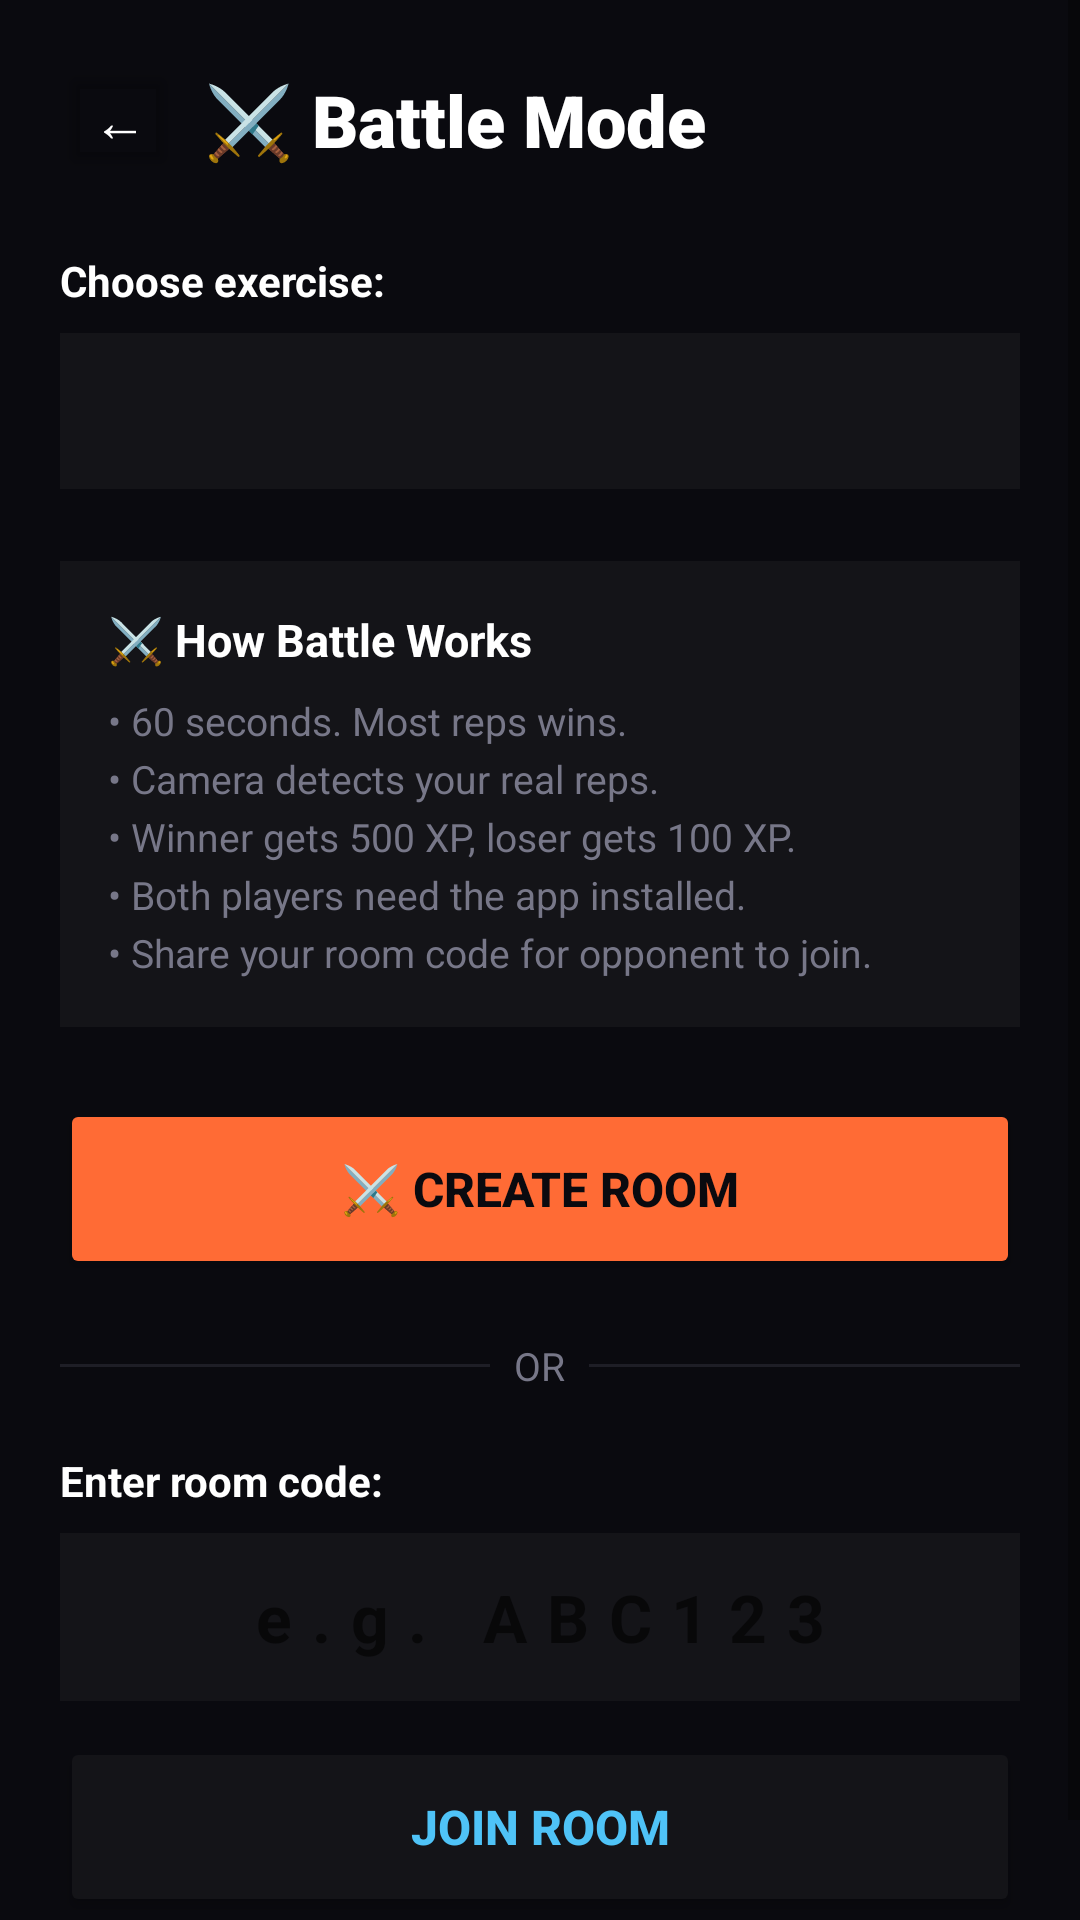

This screen was rendered from an Android layout file. Write that file and the resources it references.
<!-- AndroidManifest.xml: application theme Theme.PushGram -->
<!-- res/layout/activity_battle_lobby.xml -->
<?xml version="1.0" encoding="utf-8"?>
<ScrollView xmlns:android="http://schemas.android.com/apk/res/android"
    xmlns:app="http://schemas.android.com/apk/res-auto"
    android:layout_width="match_parent"
    android:layout_height="match_parent"
    android:background="@color/bg_dark"
    android:fillViewport="true">

    <LinearLayout android:layout_width="match_parent" android:layout_height="wrap_content"
        android:orientation="vertical" android:padding="20dp">

        
        <LinearLayout android:layout_width="match_parent" android:layout_height="wrap_content"
            android:orientation="horizontal" android:gravity="center_vertical"
            android:layout_marginBottom="24dp">
            <Button android:id="@+id/btnBack"
                android:layout_width="40dp" android:layout_height="40dp"
                android:text="←" android:textSize="18sp"
                android:backgroundTint="@android:color/transparent"
                android:textColor="@color/white" android:padding="0dp"/>
            <TextView android:layout_width="wrap_content" android:layout_height="wrap_content"
                android:text="@string/activity_battle_lobby_battlemode" android:textSize="24sp" android:textStyle="bold"
                android:textColor="@color/white" android:fontFamily="sans-serif-black"
                android:layout_marginStart="8dp"/>
        </LinearLayout>

        
        <TextView android:id="@+id/tvFirebaseWarning"
            android:layout_width="match_parent" android:layout_height="wrap_content"
            android:text="@string/activity_battle_lobby_battlemoderequires"
            android:textSize="13sp" android:textColor="#FFDD88"
            android:background="@color/card_bg" android:padding="12dp"
            android:lineSpacingExtra="3dp"
            android:layout_marginBottom="16dp"
            android:visibility="gone"/>

        
        <TextView android:layout_width="match_parent" android:layout_height="wrap_content"
            android:text="@string/activity_battle_lobby_chooseexercise" android:textSize="14sp" android:textStyle="bold"
            android:textColor="@color/white" android:layout_marginBottom="8dp"/>

        <Spinner android:id="@+id/spinnerExercise"
            android:layout_width="match_parent" android:layout_height="52dp"
            android:background="@color/card_bg"
            android:layout_marginBottom="24dp"/>

        
        <LinearLayout android:layout_width="match_parent" android:layout_height="wrap_content"
            android:orientation="vertical" android:background="@color/card_bg"
            android:padding="16dp" android:layout_marginBottom="24dp">

            <TextView android:layout_width="match_parent" android:layout_height="wrap_content"
                android:text="@string/activity_battle_lobby_howbattleworks"
                android:textSize="15sp" android:textStyle="bold" android:textColor="@color/white"
                android:layout_marginBottom="8dp"/>
            <TextView android:layout_width="match_parent" android:layout_height="wrap_content"
                android:text="@string/activity_battle_lobby_60secondsmostrepsw"
                android:textSize="13sp" android:textColor="@color/text_secondary"
                android:lineSpacingExtra="4dp"/>
        </LinearLayout>

        
        <Button android:id="@+id/btnCreate"
            android:layout_width="match_parent" android:layout_height="60dp"
            android:text="@string/activity_battle_lobby_createroom"
            android:textSize="16sp" android:textStyle="bold"
            android:backgroundTint="@color/accent_orange"
            android:textColor="@color/bg_dark"
            app:cornerRadius="16dp"
            android:layout_marginBottom="12dp"/>

        
        <TextView android:id="@+id/tvShareCode"
            android:layout_width="match_parent" android:layout_height="wrap_content"
            android:textSize="18sp" android:textStyle="bold" android:textColor="@color/accent_orange"
            android:gravity="center" android:background="@color/card_bg" android:padding="16dp"
            android:layout_marginBottom="16dp" android:visibility="gone"/>

        
        <LinearLayout android:layout_width="match_parent" android:layout_height="wrap_content"
            android:orientation="horizontal" android:gravity="center_vertical"
            android:layout_marginVertical="8dp">
            <View android:layout_width="0dp" android:layout_height="1dp" android:layout_weight="1"
                android:background="@color/divider"/>
            <TextView android:layout_width="wrap_content" android:layout_height="wrap_content"
                android:text="@string/activity_battle_lobby_or" android:textSize="13sp" android:textColor="@color/text_secondary"
                android:layout_marginHorizontal="8dp"/>
            <View android:layout_width="0dp" android:layout_height="1dp" android:layout_weight="1"
                android:background="@color/divider"/>
        </LinearLayout>

        
        <TextView android:layout_width="match_parent" android:layout_height="wrap_content"
            android:text="@string/activity_battle_lobby_enterroomcode" android:textSize="14sp" android:textStyle="bold"
            android:textColor="@color/white" android:layout_marginTop="12dp"
            android:layout_marginBottom="8dp"/>

        <android.widget.EditText android:id="@+id/etRoomCode"
            android:layout_width="match_parent" android:layout_height="56dp"
            android:hint="e.g. ABC123" android:textSize="22sp" android:textStyle="bold"
            android:inputType="textCapCharacters" android:maxLength="6"
            android:gravity="center" android:letterSpacing="0.3"
            android:background="@color/card_bg" android:textColor="@color/accent_orange"
            android:layout_marginBottom="12dp"/>

        <Button android:id="@+id/btnJoin"
            android:layout_width="match_parent" android:layout_height="60dp"
            android:text="@string/activity_battle_lobby_joinroom"
            android:textSize="16sp" android:textStyle="bold"
            android:backgroundTint="@color/card_bg"
            android:textColor="@color/accent_blue"
            app:cornerRadius="16dp"
            android:layout_marginBottom="16dp"/>

        
        <ProgressBar android:id="@+id/progressBattle"
            android:layout_width="wrap_content" android:layout_height="wrap_content"
            android:layout_gravity="center" android:visibility="gone"
            android:layout_marginTop="8dp"/>

    </LinearLayout>
</ScrollView>
<!-- resources referenced by this layout -->
<resources>
  <color name="accent_blue">#4FC3F7</color>
  <color name="accent_orange">#FF6B35</color>
  <color name="bg_dark">#0A0A0F</color>
  <color name="card_bg">#141418</color>
  <color name="divider">#1E1E26</color>
  <color name="text_secondary">#777788</color>
  <color name="white">#FFFFFF</color>
  <string name="activity_battle_lobby_60secondsmostrepsw" translatable="false">• 60 seconds. Most reps wins.\n• Camera detects your real reps.\n• Winner gets 500 XP, loser gets 100 XP.\n• Both players need the app installed.\n• Share your room code for opponent to join.</string>
  <string name="activity_battle_lobby_battlemode" translatable="false">⚔️ Battle Mode</string>
  <string name="activity_battle_lobby_battlemoderequires" translatable="false">⚠️ Battle mode requires Firebase setup.\nSee README for instructions.</string>
  <string name="activity_battle_lobby_chooseexercise" translatable="false">Choose exercise:</string>
  <string name="activity_battle_lobby_createroom" translatable="false">⚔️ CREATE ROOM</string>
  <string name="activity_battle_lobby_enterroomcode" translatable="false">Enter room code:</string>
  <string name="activity_battle_lobby_howbattleworks" translatable="false">⚔️ How Battle Works</string>
  <string name="activity_battle_lobby_joinroom" translatable="false">JOIN ROOM</string>
  <string name="activity_battle_lobby_or" translatable="false"> OR </string>
  <style name="Theme.PushGram" parent="Theme.MaterialComponents.DayNight.NoActionBar">
          <item name="colorPrimary">@color/accent_orange</item>
          <item name="colorPrimaryDark">@color/bg_dark</item>
          <item name="colorAccent">@color/accent_orange</item>
          <item name="android:windowBackground">@color/bg_dark</item>
          <item name="android:statusBarColor">@color/bg_dark</item>
          <item name="android:navigationBarColor">@color/bg_dark</item>
      </style>
</resources>
